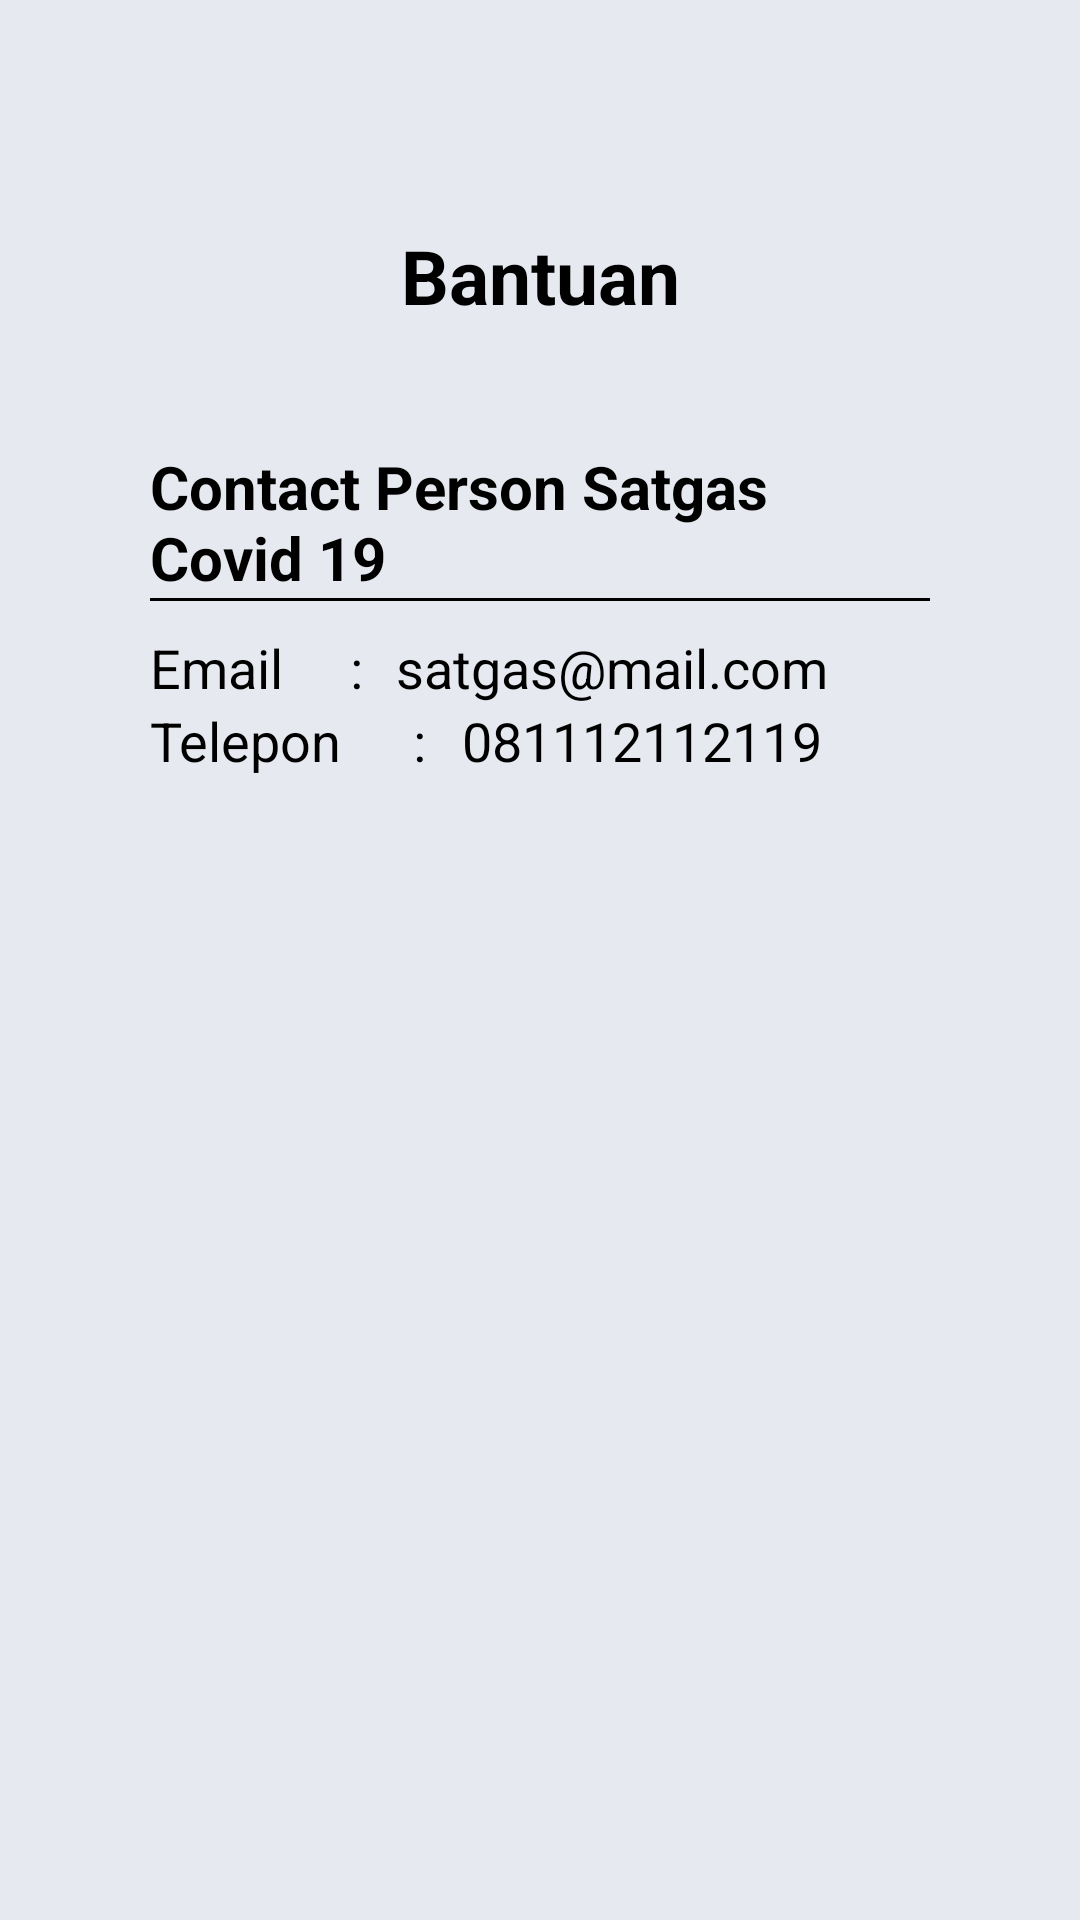

Write the Android layout XML for this screen, with the resource values it uses.
<!-- AndroidManifest.xml: application theme Theme.DeteksiCovid -->
<!-- res/layout/fragment_bantuan.xml -->
<?xml version="1.0" encoding="utf-8"?>
<FrameLayout xmlns:android="http://schemas.android.com/apk/res/android"
	android:layout_width="match_parent"
	android:layout_height="match_parent"
	xmlns:tools="http://schemas.android.com/tools"
	android:padding="25dp"
	android:orientation="vertical"
	android:background="@color/abu1"
	tools:context=".fragment.bantuan_fragment">

	<LinearLayout
		android:layout_width="match_parent"
		android:layout_height="400dp"
		android:orientation="vertical"
		android:background="@drawable/bg"
		android:layout_marginTop="25dp"
		android:padding="25dp">

		<TextView
			android:layout_width="match_parent"
			android:layout_height="wrap_content"
			android:text="@string/Bantuan"
			android:gravity="center"
			android:textSize="25sp"
			android:textColor="@color/black"
			android:textStyle="bold"
			android:layout_marginBottom="40dp"/>

		<TextView
			android:layout_width="match_parent"
			android:layout_height="wrap_content"
			android:textSize="20sp"
			android:text="@string/CP"
			android:textStyle="bold"
			android:textColor="@color/black"/>
		<TextView
			android:layout_width="match_parent"
			android:layout_height="1dp"
			android:background="@color/black"/>

		<LinearLayout
			android:layout_width="match_parent"
			android:layout_height="wrap_content"
			android:orientation="horizontal"
			android:layout_marginTop="10dp">

			<TextView
				android:layout_width="wrap_content"
				android:layout_height="wrap_content"
				android:text="@string/Email"
				android:textSize="18sp"
				android:textColor="@color/black"
				android:layout_weight="1" />

			<TextView
				android:layout_width="wrap_content"
				android:layout_height="wrap_content"
				android:text="@string/tanda_bagi"
				android:textColor="@color/black"
				android:textSize="18sp"
				android:layout_weight="0.5"/>

			<TextView
				android:id="@+id/email_satgas"
				android:layout_width="wrap_content"
				android:layout_height="wrap_content"
				android:text="@string/email_satgas"
				android:textColor="@color/black"
				android:textSize="18sp"
				android:layout_weight="1.5"/>

		</LinearLayout>

		<LinearLayout
			android:layout_width="match_parent"
			android:layout_height="wrap_content"
			android:orientation="horizontal">

			<TextView
				android:layout_width="wrap_content"
				android:layout_height="wrap_content"
				android:text="@string/Telepon"
				android:textSize="18sp"
				android:textColor="@color/black"
				android:layout_weight="1" />

			<TextView
				android:layout_width="wrap_content"
				android:layout_height="wrap_content"
				android:text="@string/tanda_bagi"
				android:textColor="@color/black"
				android:textSize="18sp"
				android:layout_weight="0.5"/>

			<TextView
				android:id="@+id/telp_satgas"
				android:layout_width="wrap_content"
				android:layout_height="wrap_content"
				android:text="@string/telp_satgas"
				android:textColor="@color/black"
				android:textSize="18sp"
				android:layout_weight="1.5"/>

		</LinearLayout>

	</LinearLayout>

</FrameLayout>
<!-- resources referenced by this layout -->
<resources>
  <color name="abu1">#E6E9EF</color>
  <color name="black">#FF000000</color>
  <string name="Bantuan">Bantuan</string>
  <string name="CP">Contact Person Satgas Covid 19</string>
  <string name="Email">Email</string>
  <string name="Telepon">Telepon</string>
  <string name="email_satgas">satgas@mail.com</string>
  <string name="tanda_bagi">:</string>
  <string name="telp_satgas">081112112119</string>
  <style name="Theme.DeteksiCovid" parent="Theme.MaterialComponents.DayNight.DarkActionBar">
          
          <item name="colorPrimary">@color/purple_500</item>
          <item name="colorPrimaryVariant">@color/purple_700</item>
          <item name="colorOnPrimary">@color/white</item>
          
          <item name="colorSecondary">@color/teal_200</item>
          <item name="colorSecondaryVariant">@color/teal_700</item>
          <item name="colorOnSecondary">@color/black</item>
          
          <item name="android:statusBarColor" tools:targetApi="l">?attr/colorPrimaryVariant</item>
          
      </style>
  <color name="purple_500">#FF6200EE</color>
  <color name="purple_700">#FF3700B3</color>
  <color name="white">#FFFFFFFF</color>
  <color name="teal_200">#FF03DAC5</color>
  <color name="teal_700">#FF018786</color>
</resources>
